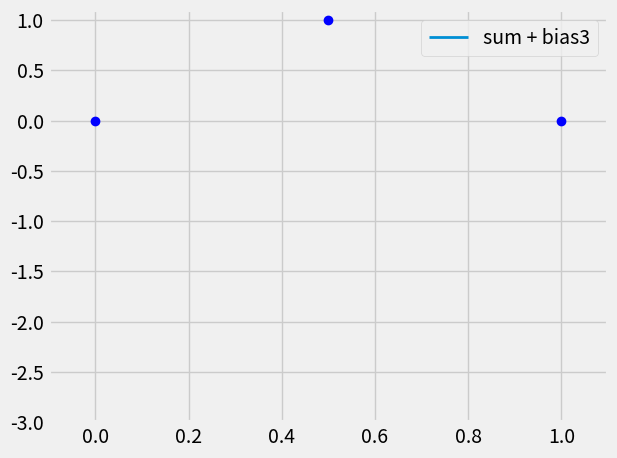

The matplotlib source for this figure:
import matplotlib.pyplot as plt
from matplotlib.animation import FuncAnimation
from typing import Generator
import numpy as np
import math, sys

plt.style.use('fivethirtyeight')

class NeuralNetwork():
    def __init__(self, points : dict[float, float]) -> None:
        self.points = points
        
        self.w1 = lambda x : x * 3.34
        self.w2 = lambda x : x * -3.53
        self.w3 = lambda x : x * np.random.normal(0, 1) 
        self.w4 = lambda x : x * np.random.normal(0, 1) 
        
        self.b1 = lambda x : x + -1.43
        self.b2 = lambda x : x + 0.57
        self.b3 = lambda x : x + 0
        
        self.activation_function_1 = lambda x : math.log(1 + math.exp(x)) # soft pluss (>_<)
        self.activation_function_2 = lambda x : math.log(1 + math.exp(x)) # soft pluss (>_<)
    
    def forward(self, x : float) -> float:
        in_1 = self.w1(x)
        in_1 = self.b1(in_1)
        in_1 = self.activation_function_1(in_1)
        in_1 = self.w3(in_1)
        
        in_2 = self.w2(x)
        in_2 = self.b2(in_2)
        in_2 = self.activation_function_2(in_2)
        in_2 = self.w4(in_2)
        
        return self.b3(in_1 + in_2)

    def halv_forward(self, x : float) -> tuple[float, float]:
        in_1 = self.w1(x)
        in_1 = self.b1(in_1)
        in_1 = self.activation_function_1(in_1)
        in_1 = self.w3(in_1)
        
        in_2 = self.w2(x)
        in_2 = self.b2(in_2)
        in_2 = self.activation_function_2(in_2)
        in_2 = self.w4(in_2)
        
        return (in_1, in_2)
    
    def traverse(self, minx, maxx, step):
        return [x for x in np.arange(minx, maxx + step, step)], [self.forward(x) for x in np.arange(minx, maxx + step, step)]
    
    def traverse_half(self, minx, maxx, step):
        return [x for x in np.arange(minx, maxx + step, step)], [self.halv_forward(x) for x in np.arange(minx, maxx + step, step)]
        
    def __str__(self) -> str:
        return f"""w1: {self.w1(1)} 
w2: {round(self.w2(1), 3)} 
w3: {round(self.w3(1), 3)} 
w4: {round(self.w4(1), 3)} \n
b1: {round(self.b1(1), 3)} 
b2: {round(self.b2(1), 3)} 
b3: {round(self.b3(1), 3)} 
"""

    def config(self) -> str:
        return {
            "w1" : round(self.w1(1), 3),
            "w2" : round(self.w2(1), 3),
            "w3" : round(self.w3(1), 3),
            "w4" : round(self.w4(1), 3),
            "b1" : round(self.b1(0), 3),
            "b2" : round(self.b2(0), 3),
            "b3" : round(self.b3(0), 3),
        }

class EzGraph():
    def __init__(self, points : dict[float, float]) -> None:
        self.chart : dict = {}
        self.points = points
        
    def add(self, name):
        fig, ax = plt.subplots()
        line1 = ax.plot([], [], lw=2)[0]
        line1.set_label("sum + bias3")
        
        line2 = ax.plot([], [], lw=2)[0]
        line3 = ax.plot([], [], lw=2)[0]
        
        self.chart[name] = {"fig" : fig, "ax" : ax, "line1" : line1, "line2" : line2, "line3" : line3, "anim": None}
        
    
    def animate(self, name : str, frames, interval : int, xlim : tuple[float, float] = None, ylim : tuple[float, float] = None):
        def animate(state):
            lx, lin_1, lin_2, ly  = state
            
            self.chart[name]["line1"].set_data(lx, ly)
            self.chart[name]["line2"].set_data(lx, lin_1)
            self.chart[name]["line3"].set_data(lx, lin_2)
            
            return self.chart[name]["line1"], self.chart[name]["line2"], self.chart[name]["line3"]
        
        def init():
            if xlim: self.chart[name]["ax"].set_xlim(*xlim)
            if ylim: self.chart[name]["ax"].set_ylim(*ylim)
            
            return self.chart[name]["line1"], self.chart[name]["line2"], self.chart[name]["line3"]
        
        self.chart[name]["anim"] = FuncAnimation(
            self.chart[name]["fig"], 
            animate, 
            frames=frames, 
            interval=interval, 
            init_func=init, 
            blit=True, 
            repeat=False, 
            cache_frame_data=False
        )
    
    def plot_points(self):
        plt.plot(self.points.keys(), self.points.values(), "bo")
        
    def show(self):
        plt.tight_layout()
        plt.show()

class Poly():
    def __init__(self, xvalues, yvalues, degree) -> None:
        self.xvalues = xvalues
        self.yvalues = yvalues
        self.degree = degree
        
        self.coefficients = np.polyfit(self.xvalues, self.yvalues, self.degree)
    
    def __call__(self, x):
        return np.polyval(self.coefficients, x)

    def traverse(self, minx, maxx, step):
        return [x for x in np.arange(minx, maxx, step)], [self(x) for x in np.arange(minx, maxx, step)]
    
    def values(self, xvalues : list[float]):
        return xvalues, [self(x) for x in xvalues]
    
class GradientDecent():
    def __init__(self, learning_rate : float = 0.1, max_iterations : int = 1000, precision : float = 0.001) -> None:
        self.learning_rate = learning_rate
        self.precision = precision
        self.max_iterations = max_iterations
    
    def __call__(self, value : float, loss : float) -> float:
        step_size = loss * self.learning_rate
        
        value += - step_size
        self.max_iterations -= 1
        return value, (abs(step_size) < self.precision or self.max_iterations == 0)


mynet = NeuralNetwork({0 : 0, 0.5 : 1, 1 : 0})
gdb3 = GradientDecent(max_iterations=1000, precision=0.0001)
gdw3 = GradientDecent(max_iterations=1000, precision=0.0001)
gdw4 = GradientDecent(max_iterations=1000, precision=0.0001)

def step(vb3, vw3, vw4, optimized):
    global mynet
    lx, ly = mynet.traverse(0, 1, 0.1)
    poly = Poly(lx, ly, 2)
    
    if not optimized[0]:
        loss = sum([(observed - predicted) * -2 for observed, predicted in zip(mynet.points.values(), poly.values(mynet.points.keys())[1])])
        
        vb3, should_break = gdb3(vb3, loss)

        mynet.b3 = lambda x : x + vb3
        
        if should_break: optimized[0] = True
        
    if not optimized[1]: 
        loss = 0
        for x, observed in mynet.points.items():
            predicted = poly(x)
            
            in_1 = mynet.w1(x)
            in_1 = mynet.b1(in_1)
            in_1 = mynet.activation_function_1(in_1)
            
            loss += -2 * (observed - predicted) * in_1
        
        vw3, should_break = gdw3(vw3, loss)

        mynet.w3 = lambda x : x * vw3
        
        if should_break: optimized[1] = True

    if not optimized[2]:
        loss = 0
        for x, observed in mynet.points.items():
            predicted = poly(x)
            
            in_2 = mynet.w2(x)
            in_2 = mynet.b2(in_2)
            in_2 = mynet.activation_function_2(in_2)
            
            loss += -2 * (observed - predicted) * in_2
            
        vw4, should_break = gdw4(vw4, loss)
    
        mynet.w4 = lambda x : x * vw4
        
        if should_break: optimized[2] = True
    
    return vb3, vw3, vw4, optimized

def run() -> Generator[tuple[list[float], list[float]], None, None]:
    global mynet
    vb3 = mynet.b3(0)
    vw3 = mynet.w3(1)
    vw4 = mynet.w4(1)
    optimized = [False, False, False]

    while not all(optimized):
        vb3, vw3, vw4, optimized = step(vb3, vw3, vw4, optimized)
        
        x, lxy = mynet.traverse_half(0, 1, 0.01)
        lx, ly = zip(*lxy)
        
        yield (mynet.traverse(0, 1, 0.01), (x, lx, ly))

# shit is for drawing --------------------

f, lin1_2 = zip(*list(run()))

lx, in_1, in_2 = zip(*lin1_2)

ff = []
for index, x in enumerate(lx):
    ff.append((x, in_1[index], in_2[index], f[index][1]))



gre = EzGraph(mynet.points)
gre.add("main")
gre.animate("main", frames=ff, interval=10, xlim=(-0.1, 1.1), ylim=(-3, 1.1))
gre.plot_points()
plt.legend()
gre.show()
    


# --------------------

with open("values.txt", "w") as f:
    f.write(str(mynet))
